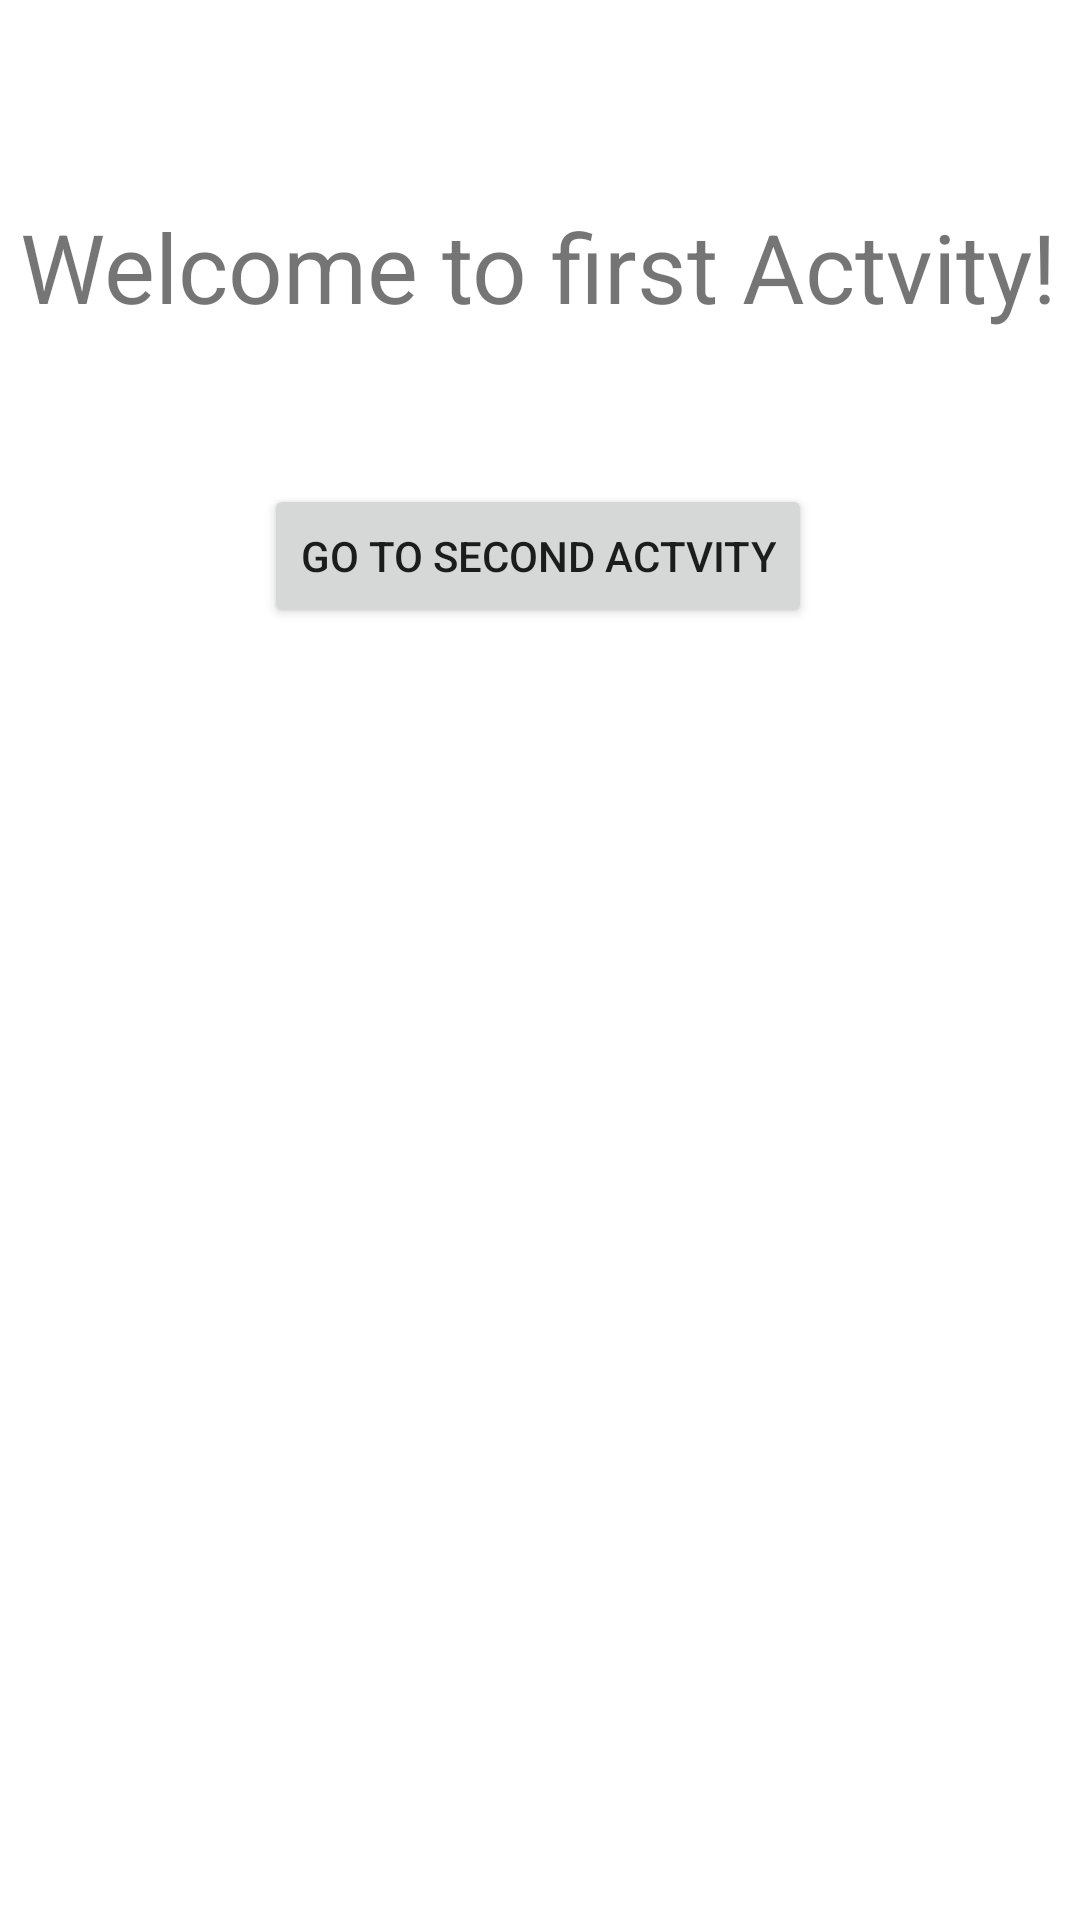

Reconstruct the res/layout file that produces this screen, plus the resources it refers to.
<!-- AndroidManifest.xml: application theme Theme.ExplicitIntent20 -->
<!-- res/layout/activity_main.xml -->
<?xml version="1.0" encoding="utf-8"?>
<androidx.constraintlayout.widget.ConstraintLayout xmlns:android="http://schemas.android.com/apk/res/android"
    xmlns:app="http://schemas.android.com/apk/res-auto"
    xmlns:tools="http://schemas.android.com/tools"
    android:layout_width="match_parent"
    android:layout_height="match_parent"
    tools:context=".MainActivity">

    <TextView
        android:id="@+id/textView"
        android:layout_width="wrap_content"
        android:layout_height="wrap_content"
        android:text="Welcome to first Actvity!"
        android:textSize="32sp"
        app:layout_constraintBottom_toBottomOf="parent"
        app:layout_constraintEnd_toEndOf="parent"
        app:layout_constraintHorizontal_bias="0.461"
        app:layout_constraintStart_toStartOf="parent"
        app:layout_constraintTop_toTopOf="parent"
        app:layout_constraintVertical_bias="0.113" />

    <Button
        android:layout_width="wrap_content"
        android:id="@+id/btn"
        android:layout_height="wrap_content"
        android:text="Go to Second Actvity"
        app:layout_constraintBottom_toBottomOf="parent"
        app:layout_constraintEnd_toEndOf="parent"
        app:layout_constraintHorizontal_bias="0.497"
        app:layout_constraintStart_toStartOf="parent"
        app:layout_constraintTop_toBottomOf="@+id/textView"
        app:layout_constraintVertical_bias="0.106" />

</androidx.constraintlayout.widget.ConstraintLayout>
<!-- resources referenced by this layout -->
<resources>
  <style name="Theme.ExplicitIntent20" parent="Theme.MaterialComponents.DayNight.DarkActionBar">
          
          <item name="colorPrimary">@color/purple_500</item>
          <item name="colorPrimaryVariant">@color/purple_700</item>
          <item name="colorOnPrimary">@color/white</item>
          
          <item name="colorSecondary">@color/teal_200</item>
          <item name="colorSecondaryVariant">@color/teal_700</item>
          <item name="colorOnSecondary">@color/black</item>
          
          <item name="android:statusBarColor">?attr/colorPrimaryVariant</item>
          
      </style>
  <!-- not gathered from this repository: default colours our renderer supplied (Android Studio template values) -->
  <color name="purple_500">#FF6200EE</color>
  <color name="purple_700">#FF3700B3</color>
  <color name="teal_200">#FF03DAC5</color>
  <color name="teal_700">#FF018786</color>
  <color name="black">#FF000000</color>
  <color name="white">#FFFFFFFF</color>
</resources>
